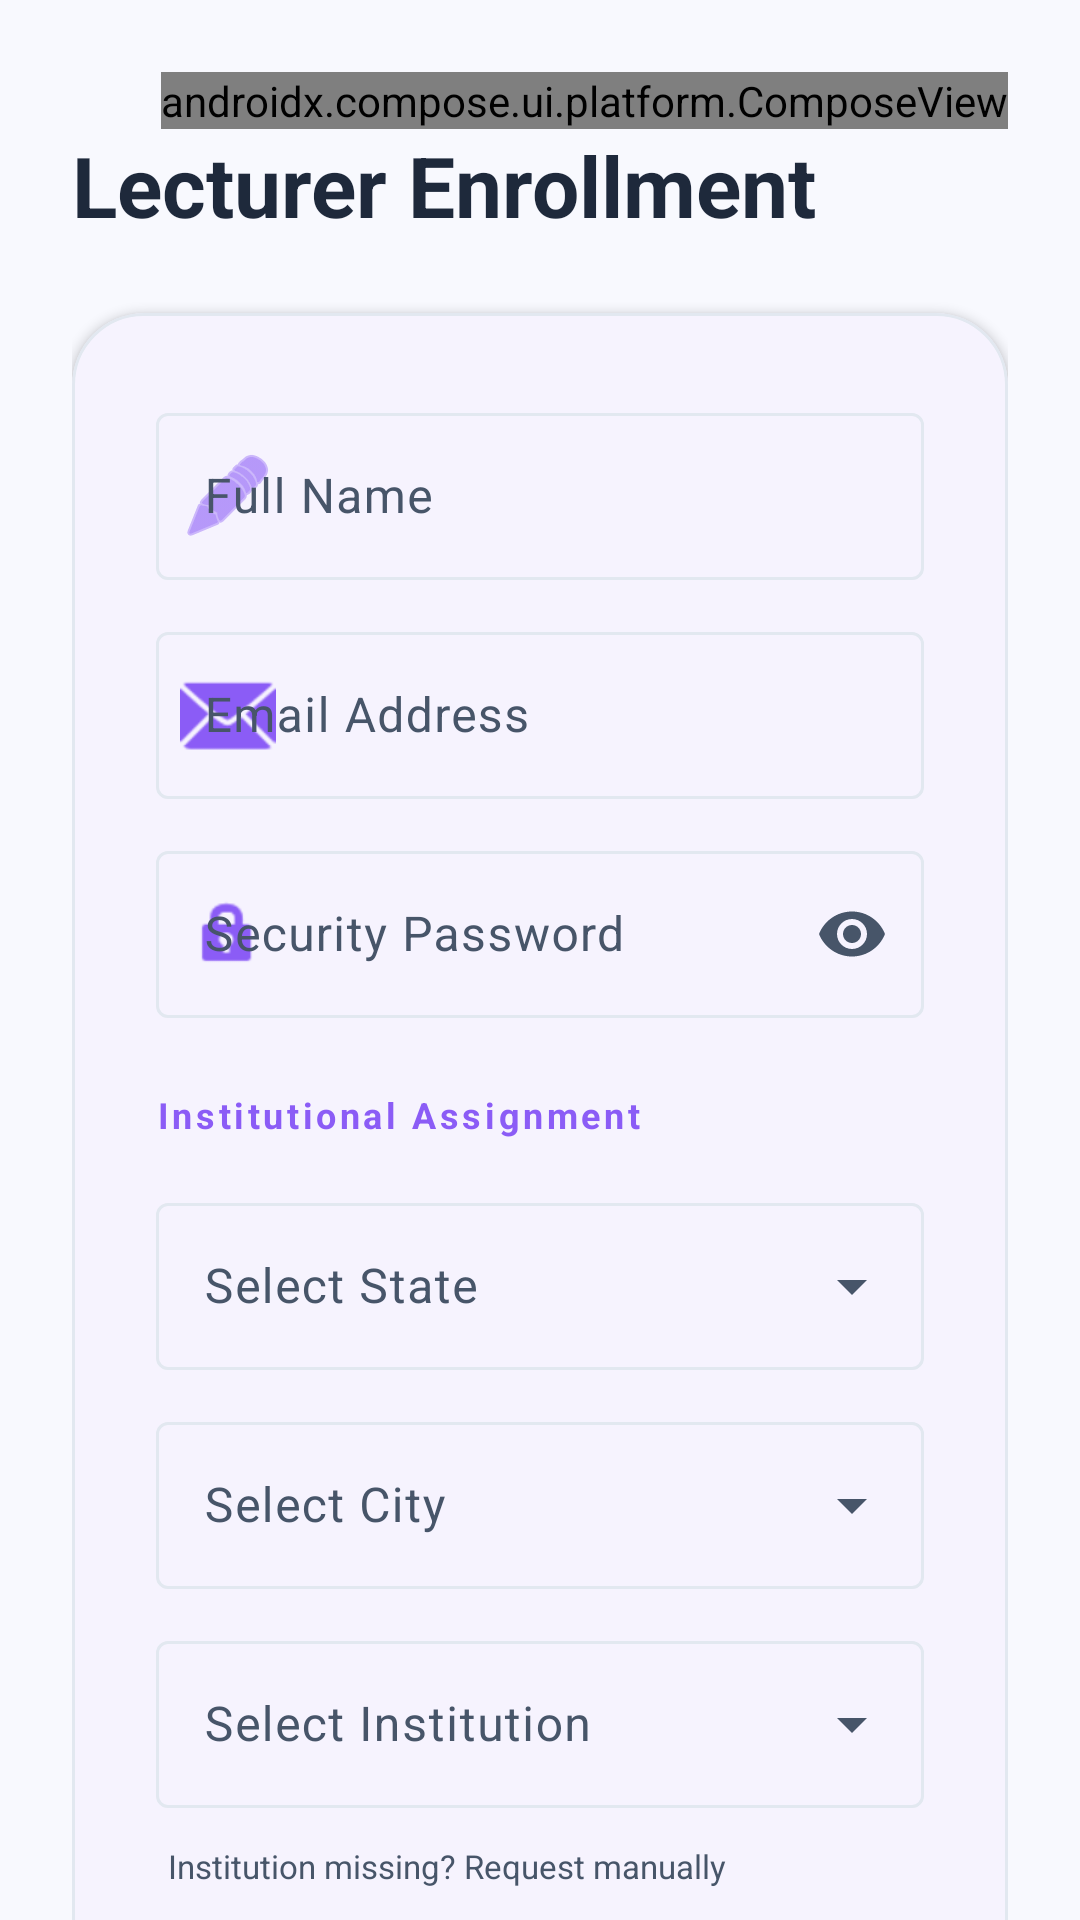

Reconstruct the res/layout file that produces this screen, plus the resources it refers to.
<!-- AndroidManifest.xml: application theme Theme.AutoAttendance -->
<!-- res/layout/activity_lecturer_register.xml -->
<?xml version="1.0" encoding="utf-8"?>
<androidx.core.widget.NestedScrollView
    xmlns:android="http://schemas.android.com/apk/res/android"
    xmlns:app="http://schemas.android.com/apk/res-auto"
    android:layout_width="match_parent"
    android:layout_height="match_parent"
    android:background="@drawable/root_background">

    <LinearLayout
        android:layout_width="match_parent"
        android:layout_height="wrap_content"
        android:orientation="vertical"
        android:padding="24dp">

        <androidx.compose.ui.platform.ComposeView
            android:id="@+id/themeToggleCompose"
            android:layout_width="wrap_content"
            android:layout_height="wrap_content"
            android:layout_gravity="end" />

        <TextView
            android:layout_width="wrap_content"
            android:layout_height="wrap_content"
            android:text="Lecturer Enrollment"
            android:textSize="28sp"
            android:textStyle="bold"
            android:textColor="?attr/colorOnSurface"
            android:layout_marginBottom="24dp"/>

        <com.google.android.material.card.MaterialCardView
            android:layout_width="match_parent"
            android:layout_height="wrap_content"
            app:cardBackgroundColor="?attr/colorSurface"
            app:cardCornerRadius="24dp"
            app:cardElevation="2dp"
            app:strokeColor="?attr/colorOutline"
            app:strokeWidth="1dp">

            <LinearLayout
                android:layout_width="match_parent"
                android:layout_height="wrap_content"
                android:orientation="vertical"
                android:padding="28dp">

                <com.google.android.material.textfield.TextInputLayout
                    style="@style/Widget.Material3.TextInputLayout.OutlinedBox"
                    android:layout_width="match_parent"
                    android:layout_height="wrap_content"
                    android:hint="Full Name"
                    android:layout_marginBottom="12dp"
                    app:startIconDrawable="@android:drawable/ic_menu_edit"
                    app:startIconTint="?attr/colorPrimary">
                    <com.google.android.material.textfield.TextInputEditText
                        android:id="@+id/etName"
                        android:layout_width="match_parent"
                        android:layout_height="wrap_content"
                        android:inputType="textPersonName"
                        android:textColor="?attr/colorOnSurface"/>
                </com.google.android.material.textfield.TextInputLayout>

                <com.google.android.material.textfield.TextInputLayout
                    style="@style/Widget.Material3.TextInputLayout.OutlinedBox"
                    android:layout_width="match_parent"
                    android:layout_height="wrap_content"
                    android:hint="Email Address"
                    android:layout_marginBottom="12dp"
                    app:startIconDrawable="@android:drawable/ic_dialog_email"
                    app:startIconTint="?attr/colorPrimary">
                    <com.google.android.material.textfield.TextInputEditText
                        android:id="@+id/etEmail"
                        android:layout_width="match_parent"
                        android:layout_height="wrap_content"
                        android:inputType="textEmailAddress"
                        android:textColor="?attr/colorOnSurface"/>
                </com.google.android.material.textfield.TextInputLayout>

                <com.google.android.material.textfield.TextInputLayout
                    style="@style/Widget.Material3.TextInputLayout.OutlinedBox"
                    android:layout_width="match_parent"
                    android:layout_height="wrap_content"
                    android:hint="Security Password"
                    app:passwordToggleEnabled="true"
                    android:layout_marginBottom="16dp"
                    app:startIconDrawable="@android:drawable/ic_lock_idle_lock"
                    app:startIconTint="?attr/colorPrimary"
                    app:passwordToggleTint="?attr/colorOnSurfaceVariant">
                    <com.google.android.material.textfield.TextInputEditText
                        android:id="@+id/etPassword"
                        android:layout_width="match_parent"
                        android:layout_height="wrap_content"
                        android:inputType="textPassword"
                        android:textColor="?attr/colorOnSurface"/>
                </com.google.android.material.textfield.TextInputLayout>

                <TextView
                    android:layout_width="wrap_content"
                    android:layout_height="wrap_content"
                    android:text="Institutional Assignment"
                    android:textColor="?attr/colorPrimary"
                    android:textStyle="bold"
                    android:textSize="12sp"
                    android:letterSpacing="0.1"
                    android:layout_marginBottom="16dp"
                    android:layout_marginTop="8dp"/>

                <com.google.android.material.textfield.TextInputLayout
                    style="@style/Widget.Material3.TextInputLayout.OutlinedBox.ExposedDropdownMenu"
                    android:layout_width="match_parent"
                    android:layout_height="wrap_content"
                    android:hint="Select State"
                    android:layout_marginBottom="12dp">
                    <AutoCompleteTextView
                        android:id="@+id/autoCompleteState"
                        android:layout_width="match_parent"
                        android:layout_height="wrap_content"
                        android:inputType="none"
                        android:textColor="?attr/colorOnSurface" />
                </com.google.android.material.textfield.TextInputLayout>

                <com.google.android.material.textfield.TextInputLayout
                    style="@style/Widget.Material3.TextInputLayout.OutlinedBox.ExposedDropdownMenu"
                    android:layout_width="match_parent"
                    android:layout_height="wrap_content"
                    android:hint="Select City"
                    android:layout_marginBottom="12dp">
                    <AutoCompleteTextView
                        android:id="@+id/autoCompleteCity"
                        android:layout_width="match_parent"
                        android:layout_height="wrap_content"
                        android:inputType="none"
                        android:textColor="?attr/colorOnSurface" />
                </com.google.android.material.textfield.TextInputLayout>

                <com.google.android.material.textfield.TextInputLayout
                    style="@style/Widget.Material3.TextInputLayout.OutlinedBox.ExposedDropdownMenu"
                    android:layout_width="match_parent"
                    android:layout_height="wrap_content"
                    android:hint="Select Institution"
                    android:layout_marginBottom="8dp">
                    <AutoCompleteTextView
                        android:id="@+id/autoCompleteInstitution"
                        android:layout_width="match_parent"
                        android:layout_height="wrap_content"
                        android:inputType="none"
                        android:textColor="?attr/colorOnSurface" />
                </com.google.android.material.textfield.TextInputLayout>

                <TextView
                    android:id="@+id/tvRequestInstitution"
                    android:layout_width="wrap_content"
                    android:layout_height="wrap_content"
                    android:text="Institution missing? Request manually"
                    android:textColor="?attr/colorOnSurfaceVariant"
                    android:textSize="11sp"
                    android:layout_marginBottom="24dp"
                    android:padding="4dp"/>

                <Button
                    android:id="@+id/btnRegister"
                    style="@style/Widget.Material3.Button"
                    android:layout_width="match_parent"
                    android:layout_height="56dp"
                    android:text="Create Account"
                    android:textStyle="bold"
                    app:cornerRadius="12dp" />

                <ProgressBar
                    android:id="@+id/progressBar"
                    android:layout_width="wrap_content"
                    android:layout_height="wrap_content"
                    android:layout_gravity="center"
                    android:layout_marginTop="16dp"
                    android:visibility="gone"/>

            </LinearLayout>
        </com.google.android.material.card.MaterialCardView>

    </LinearLayout>
</androidx.core.widget.NestedScrollView>
<!-- resources referenced by this layout -->
<resources>
  <!-- drawable root_background (drawable) -->
  <?xml version="1.0" encoding="utf-8"?>
  <shape xmlns:android="http://schemas.android.com/apk/res/android"
      android:shape="rectangle">
      <solid android:color="@color/canvasLight" />
  </shape>
  <style name="Theme.AutoAttendance" parent="Theme.Material3.DayNight.NoActionBar">
          <item name="colorPrimary">@color/brand_primary</item>
          <item name="colorOnPrimary">@color/white</item>
          <item name="colorPrimaryContainer">@color/brandPurpleTint</item>
          <item name="colorOnPrimaryContainer">@color/brandPurpleBadgeText</item>
  
          <item name="colorSecondary">@color/brand_accent</item>
          <item name="colorOnSecondary">@color/white</item>
  
          <item name="android:statusBarColor">@color/surface_background</item>
          <item name="android:windowLightStatusBar">true</item>
  
          <item name="android:windowBackground">@color/surface_background</item>
          <item name="colorSurface">@color/surface_card</item>
          <item name="colorOnSurface">@color/text_primary</item>
          <item name="colorOnSurfaceVariant">@color/text_secondary</item>
          <item name="colorOutline">@color/border_subtle</item>
          <item name="colorError">@color/status_danger</item>
      </style>
  <color name="canvasLight">#F8F9FE</color>
  <color name="brand_primary">@color/brandPurple</color>
  <color name="white">#FFFFFF</color>
  <color name="brandPurpleTint">#EDE9FE</color>
  <color name="brandPurpleBadgeText">#5B21B6</color>
  <color name="brand_accent">@color/brandGreen</color>
  <color name="surface_background">@color/canvasLight</color>
  <color name="surface_card">@color/cardBgLight</color>
  <color name="text_primary">@color/textPrimaryLight</color>
  <color name="text_secondary">@color/textSecondaryLight</color>
  <color name="border_subtle">@color/borderLight</color>
  <color name="status_danger">#EF4444</color>
  <color name="brandPurple">#8B5CF6</color>
  <color name="brandGreen">#10B981</color>
  <color name="cardBgLight">#FFFFFF</color>
  <color name="textPrimaryLight">#1E293B</color>
  <color name="textSecondaryLight">#475569</color>
  <color name="borderLight">#E2E8F0</color>
</resources>
